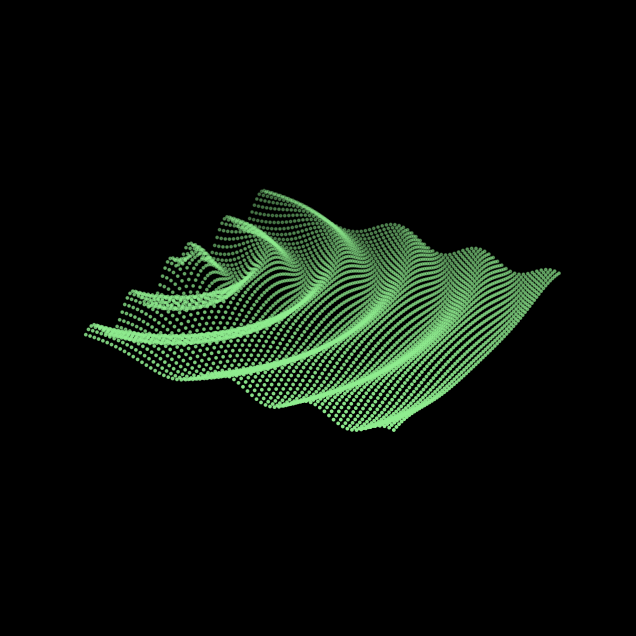

Reproduce this figure in Python.
import numpy as np
import matplotlib.pyplot as plt
from matplotlib.animation import FuncAnimation

# 1. Configuração da figura com fundo totalmente preto
cor_fundo = 'black'
fig = plt.figure(figsize=(12, 8), facecolor=cor_fundo)
fig.canvas.manager.set_window_title('Simulador de Onda - Esquerda')

ax = fig.add_subplot(111, projection='3d')
ax.set_facecolor(cor_fundo)
ax.axis('off') # Remove eixos e linhas de grade

# 2. Malha otimizada para ser muito leve (70x70 pontos)
x = np.linspace(-15, 15, 70)
y = np.linspace(-15, 15, 70)
X, Y = np.meshgrid(x, y)

# 3. Origem da onda na borda esquerda (x = -15, centro em y = 0)
x0, y0 = -15, 0
R = np.sqrt((X - x0)**2 + (Y - y0)**2)

# Z inicial no tempo 0 (Amplitude bem pequena: 0.2)
Z = 0.2 * np.sin(R) * np.exp(-0.03 * R)

# Desenha os pontinhos iniciais (verde claro, tamanho 3)
scatter_plot = ax.scatter(X.flatten(), Y.flatten(), Z.flatten(), color='lightgreen', s=3)

# Fixa o limite de altura para a câmera não pular
ax.set_zlim(-1.5, 1.5)

# 4. Função de atualização (extremamente leve)
def update(frame):
    # O tempo passa bem devagar (frame * 0.05)
    t = frame * 0.05
    
    # Única onda suave vindo da esquerda, sem superposições
    Z_new = 0.2 * np.sin(R - t * 2.0) * np.exp(-0.03 * R)
    
    # Atualiza apenas as coordenadas Z dos pontos existentes
    scatter_plot._offsets3d = (X.flatten(), Y.flatten(), Z_new.flatten())
    
    return scatter_plot,

# 5. Execução da animação
ani = FuncAnimation(fig, update, frames=300, interval=40, blit=False)

plt.show()
